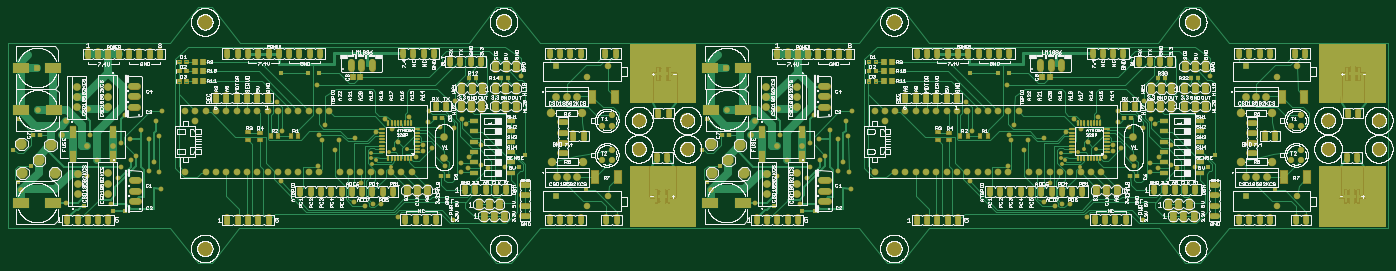
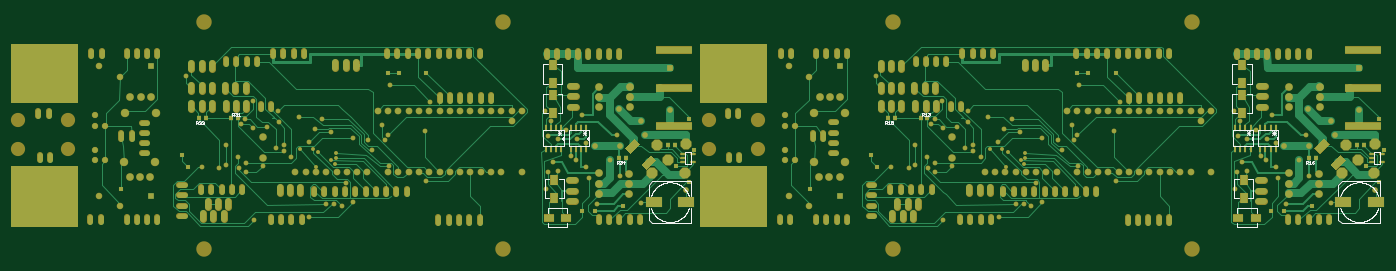
Circuit board: 8 layer files. Board 340.4 x 63.0 mm.
- bottom_copper: MOTOR_DRIVER_dupl_everything_mount_holes.GBL (57660 bytes)
- bottom_silk: MOTOR_DRIVER_dupl_everything_mount_holes.GBO (20492 bytes)
- bottom_mask: MOTOR_DRIVER_dupl_everything_mount_holes.GBS (28408 bytes)
- top_copper: MOTOR_DRIVER_dupl_everything_mount_holes.GTL (175530 bytes)
- top_silk: MOTOR_DRIVER_dupl_everything_mount_holes.GTO (469491 bytes)
- paste: MOTOR_DRIVER_dupl_everything_mount_holes.GTP (6810 bytes)
- top_mask: MOTOR_DRIVER_dupl_everything_mount_holes.GTS (32651 bytes)
- drill: MOTOR_DRIVER_dupl_everything_mount_holes.TXT (10474 bytes)

=== bottom_copper: MOTOR_DRIVER_dupl_everything_mount_holes.GBL (57660 bytes, source omitted) ===
=== bottom_silk: MOTOR_DRIVER_dupl_everything_mount_holes.GBO (20492 bytes, source omitted) ===
=== bottom_mask: MOTOR_DRIVER_dupl_everything_mount_holes.GBS (28408 bytes, source omitted) ===
=== top_copper: MOTOR_DRIVER_dupl_everything_mount_holes.GTL (175530 bytes, source omitted) ===
=== top_silk: MOTOR_DRIVER_dupl_everything_mount_holes.GTO (469491 bytes, source omitted) ===
=== paste: MOTOR_DRIVER_dupl_everything_mount_holes.GTP (6810 bytes, source omitted) ===
=== top_mask: MOTOR_DRIVER_dupl_everything_mount_holes.GTS (32651 bytes, source omitted) ===
=== drill: MOTOR_DRIVER_dupl_everything_mount_holes.TXT (10474 bytes, source omitted) ===
